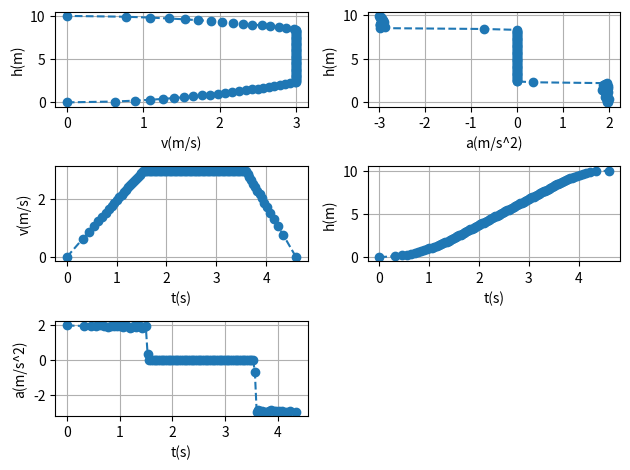

Here is the Python script that generated this plot:
#######################################
# 程序名称：DP_Numerical_Test
# 程序功能：无人机上升目标高度最短用时控制-动态规划数值方法 （4.2节案例）
#######################################
import numpy as np
import matplotlib.pyplot as plt

# 无人机高度初始化和速度初始化
h_init = 0.
v_init = 0.

# 无人机终点高度和速度
h_final = 10.
v_final = 0.

# 边界条件定义
h_min = 0.     # 高度下限
h_max = 10.    # 高度上限
N_h = 100     # 高度离散度
v_min = 0.     # 速度下限
v_max = 3.     # 速度上限
N_v = 500     # 速度离散度

# 创建离散向量
Hd = np.linspace(h_min, h_max, N_h + 1)
Vd = np.linspace(v_min, v_max, N_v + 1)

# 无人机加速度上下限设置
u_min = -3.
u_max = 2.

# 定义初始剩余代价矩阵
J_costTogo = np.zeros((N_h + 1, N_v + 1))
# 定义系统输入矩阵
Input_acc = np.zeros((N_h + 1, N_v + 1))

# 计算最后一级的情况
v_avg = 0.5 * (v_final + Vd)
T_delta = np.divide(h_max - h_min, N_h * v_avg)
acc = (v_final - Vd) / T_delta
acc_overLimit_indices = np.where(np.logical_or(acc <= u_min, acc >= u_max))
T_delta[acc_overLimit_indices] = np.inf
J_costTogo[1, :] = T_delta
Input_acc[1, :] = acc

# 倒数第二级至第二级的情况
Vd_x, Vd_y = np.meshgrid(Vd, Vd)
v_avg = 0.5 * (Vd_x + Vd_y)
T_delta = np.divide(h_max - h_min, N_h * v_avg)
acc = (Vd_y - Vd_x) / T_delta
acc_overLimit_indices = np.where(np.logical_or(acc <= u_min, acc >= u_max))
T_delta[acc_overLimit_indices] = np.inf
for k in range(2, N_h):
    J_temp = T_delta + np.tile(J_costTogo[k - 1, :], (N_v + 1, 1)).T
    J_costTogo[k, :], l = np.min(J_temp, axis=0), np.argmin(J_temp, axis=0)
    Input_acc[k, :] = acc[l, range(len(l))]

# 第二级至第一级的情况
v_avg = 0.5 * (Vd + v_init)
T_delta = np.divide(h_max - h_min, N_h * v_avg)
acc = (Vd - v_init) / T_delta
acc_overLimit_indices = np.where((acc <= u_min) | (acc >= u_max))
T_delta[acc_overLimit_indices] = np.inf
J_temp = T_delta + J_costTogo[N_h-1, :]
J_costTogo[N_h, 0], l = np.min(J_temp), np.argmin(J_temp)
Input_acc[N_h, 0] = acc[l]

# 结果（画图）
# 初始化参数
h_plot = np.zeros(N_h + 1)
v_plot = np.zeros(N_h + 1)
t_plot = np.zeros(N_h + 1)
acc_plot = np.zeros(N_h + 1)

# 初始条件
h_plot[0] = h_init
v_plot[0] = v_init
t_plot[0] = 0

# 查表确定最优路线
for k in range(N_h):
    h_plot_index = np.argmin(np.abs(h_plot[k] - Hd))
    v_plot_index = np.argmin(np.abs(v_plot[k] - Vd))
    acc_index = np.ravel_multi_index(((N_h + 1) - h_plot_index - 1, v_plot_index), Input_acc.shape)
    acc_plot[k] = Input_acc.flat[acc_index]
    v_2 = 2 * (h_max - h_min) / N_h * acc_plot[k] + v_plot[k]**2
    if 0 > v_2 > -1e-10:  # 浮点运算的误差可能导致sqrt失败
        v_plot[k + 1] = 0
    else:
        v_plot[k + 1] = np.sqrt(v_2)
    h_plot[k + 1] = h_plot[k] + (h_max - h_min) / N_h
    t_plot[k + 1] = t_plot[k] + 2 * (h_plot[k + 1] - h_plot[k]) / (v_plot[k + 1] + v_plot[k])

# 绘制视图
plt.subplot(3, 2, 1)
plt.plot(v_plot, h_plot, '--o')
plt.grid(True)
plt.xlabel('v(m/s)')
plt.ylabel('h(m)')

plt.subplot(3, 2, 2)
plt.plot(acc_plot[:-1], h_plot[:-1], '--o')  # Ignore the last point which is out of bound
plt.grid(True)
plt.xlabel('a(m/s^2)')
plt.ylabel('h(m)')

plt.subplot(3, 2, 3)
plt.plot(t_plot, v_plot, '--o')
plt.grid(True)
plt.xlabel('t(s)')
plt.ylabel('v(m/s)')

plt.subplot(3, 2, 4)
plt.plot(t_plot, h_plot, '--o')
plt.grid(True)
plt.xlabel('t(s)')
plt.ylabel('h(m)')

plt.subplot(3, 2, 5)
plt.plot(t_plot[:-1], acc_plot[:-1], '--o')  # Ignore the last point which is out of bound
plt.grid(True)
plt.xlabel('t(s)')
plt.ylabel('a(m/s^2)')

plt.tight_layout()
plt.show()